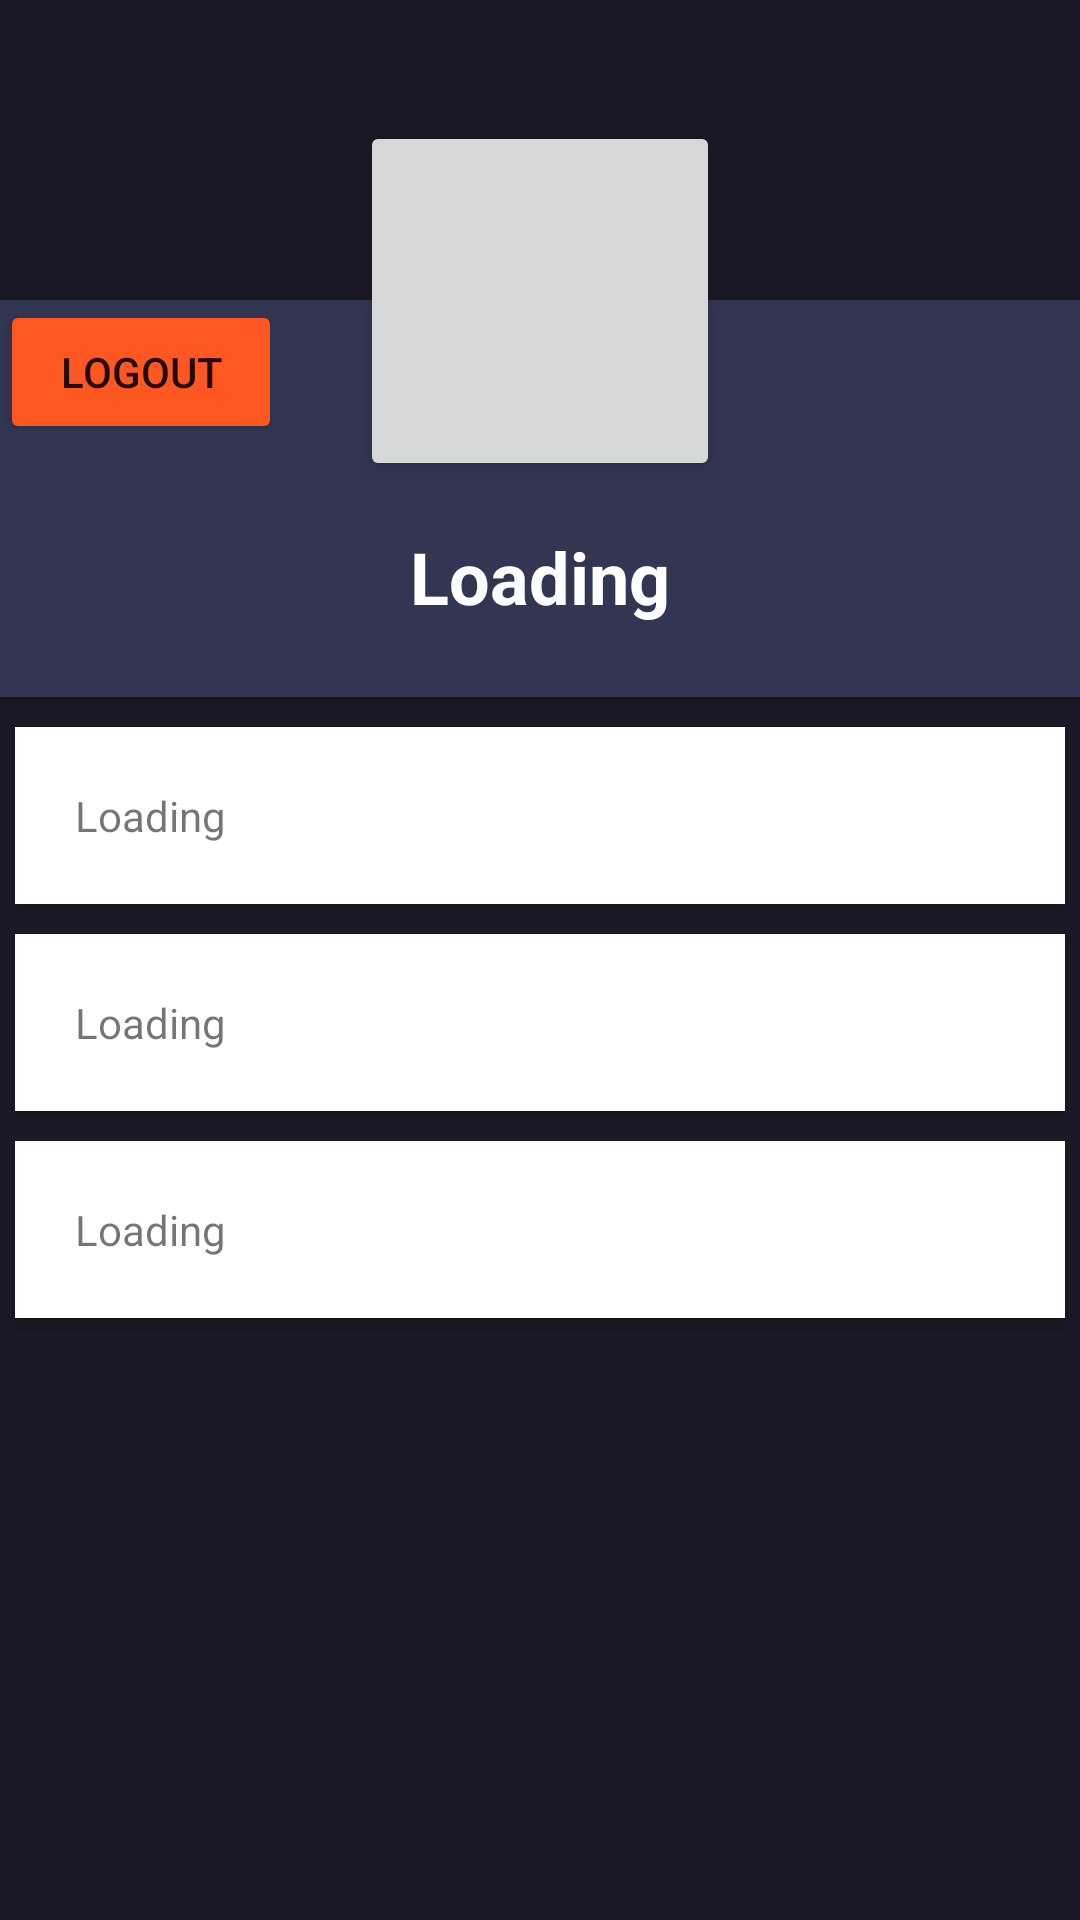

Here is an Android app screen rendered from its layout file. Give the layout XML and the strings, colors and styles it references.
<!-- AndroidManifest.xml: application theme Theme.Takwira -->
<!-- res/layout/fragment_profile.xml -->
<?xml version="1.0" encoding="utf-8"?>
<ScrollView xmlns:android="http://schemas.android.com/apk/res/android"
    xmlns:app="http://schemas.android.com/apk/res-auto"
    xmlns:tools="http://schemas.android.com/tools"
    android:layout_width="match_parent"
    android:layout_height="match_parent"
    android:background="@color/primary"
    android:backgroundTint="@color/primary">

    <RelativeLayout
        android:layout_width="match_parent"
        android:layout_height="match_parent"
        android:background="@color/primary"
        android:backgroundTint="@color/primary">

        <ImageView
            android:id="@+id/header_cover_image"
            android:layout_width="match_parent"
            android:layout_height="100dp"
            android:scaleType="centerCrop" />

        <ImageButton
            android:id="@+id/user_profile_photo"
            android:layout_width="120dp"
            android:layout_height="120dp"
            android:layout_below="@+id/header_cover_image"
            android:layout_centerHorizontal="true"
            android:layout_marginTop="-60dp"
            android:elevation="5dp"
            android:padding="20dp"
            android:scaleType="centerCrop"
            tools:ignore="SpeakableTextPresentCheck" />

        <RelativeLayout
            android:id="@+id/profile_layout"
            android:layout_width="match_parent"
            android:layout_height="wrap_content"
            android:layout_below="@+id/header_cover_image"
            android:background="#EB363957"
            android:elevation="4dp"
            android:paddingBottom="24dp">


            <Button
                android:id="@+id/logoutBtn"
                android:layout_width="94dp"
                android:layout_height="wrap_content"
                android:backgroundTint="#FF5722"
                android:text="Logout"
                app:icon="@drawable/ic_baseline_login_24"
                app:iconPadding="0dp" />

            <TextView
                android:id="@+id/user_profile_name"
                android:layout_width="wrap_content"
                android:layout_height="wrap_content"
                android:layout_centerHorizontal="true"
                android:layout_marginTop="76dp"
                android:text="Loading"
                android:textColor="#fff"
                android:textSize="24sp"
                android:textStyle="bold" />

        </RelativeLayout>


        <LinearLayout
            android:layout_width="fill_parent"
            android:layout_height="wrap_content"
            android:layout_below="@+id/profile_layout"
            android:layout_marginTop="5dp"
            android:orientation="vertical">

            <TextView
                android:id="@+id/profileEmail"
                android:layout_width="fill_parent"
                android:layout_height="wrap_content"
                android:layout_margin="5dp"
                android:background="#fff"
                android:clickable="true"
                android:elevation="4dp"
                android:padding="20dp"
                android:text="Loading" />

            <TextView
                android:id="@+id/profilePhone"
                android:layout_width="fill_parent"
                android:layout_height="wrap_content"
                android:layout_margin="5dp"
                android:layout_marginTop="3dp"
                android:layout_marginBottom="3dp"
                android:background="#fff"
                android:clickable="true"
                android:elevation="4dp"
                android:padding="20dp"
                android:text="Loading" />

            <TextView
                android:id="@+id/profileLocation"
                android:layout_width="fill_parent"
                android:layout_height="wrap_content"
                android:layout_margin="5dp"
                android:background="#fff"
                android:clickable="true"
                android:elevation="4dp"
                android:padding="20dp"
                android:text="Loading" />

        </LinearLayout>

    </RelativeLayout>
</ScrollView>
<!-- resources referenced by this layout -->
<resources>
  <color name="primary">#1B1925</color>
  <style name="Theme.Takwira" parent="Theme.MaterialComponents.DayNight.NoActionBar">
          
          <item name="colorPrimary">@color/primary</item>
          <item name="colorPrimaryVariant">@color/purple_700</item>
          <item name="colorOnPrimary">@color/white</item>
          
          <item name="colorSecondary">@color/teal_200</item>
          <item name="colorSecondaryVariant">@color/teal_700</item>
          <item name="colorOnSecondary">@color/black</item>
          
          <item name="android:statusBarColor" tools:targetApi="l">@color/status</item>
          
      </style>
  <color name="purple_700">#FF3700B3</color>
  <color name="white">#FFFFFFFF</color>
  <color name="teal_200">#FF03DAC5</color>
  <color name="teal_700">#FF018786</color>
  <color name="black">#FF000000</color>
  <color name="status">#592c6d</color>
</resources>
